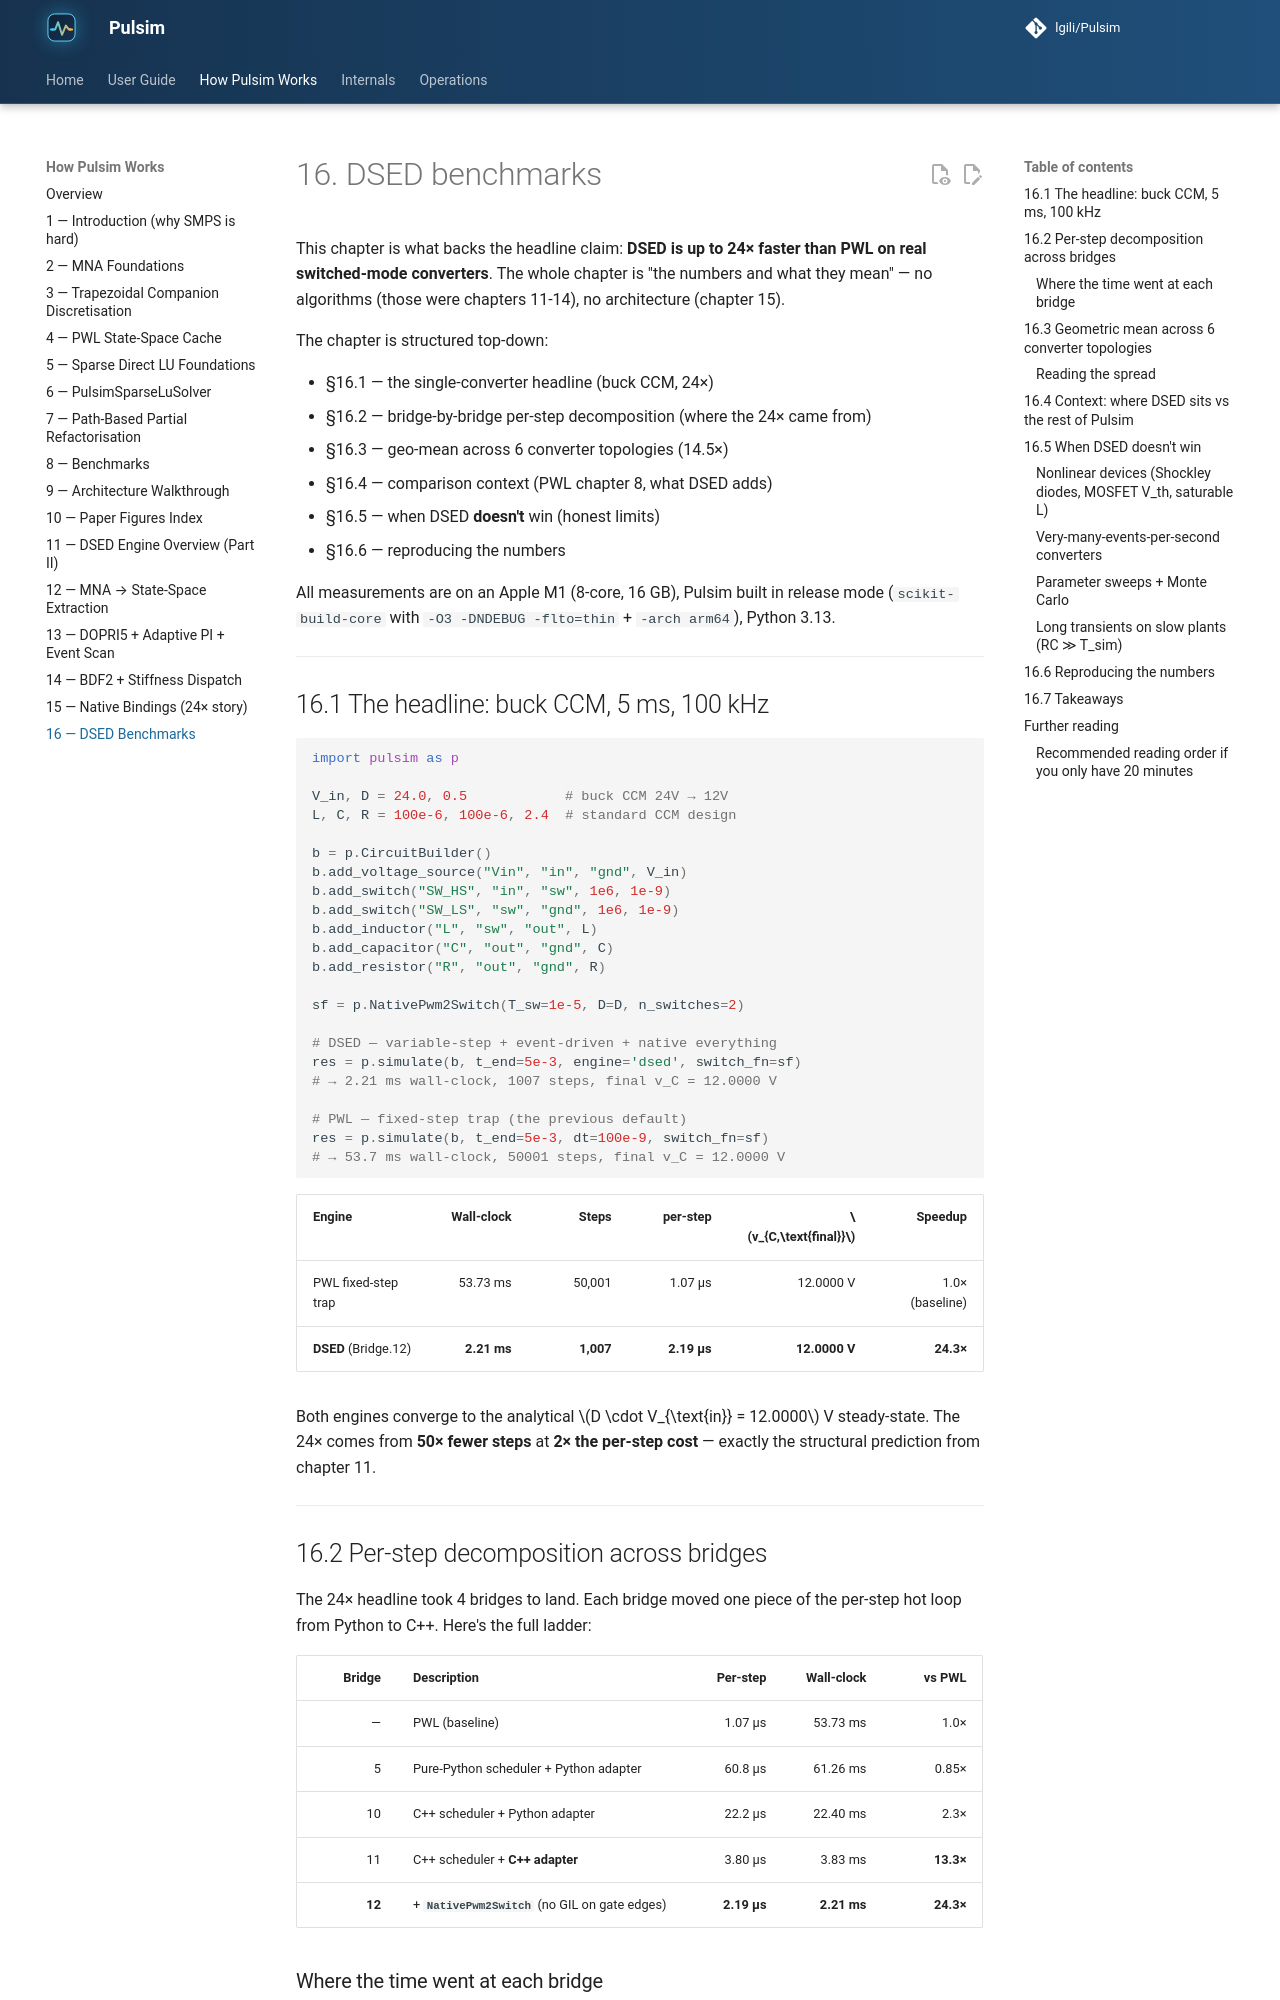

repository: lgili/Pulsim · page: 2.1.0/how-pulsim-works/16-dsed-benchmarks/index.html · generator: mkdocs

# 16. DSED benchmarks

This chapter is what backs the headline claim: **DSED is up to 24×
faster than PWL on real switched-mode converters**. The whole
chapter is "the numbers and what they mean" — no algorithms (those
were chapters 11-14), no architecture (chapter 15).

The chapter is structured top-down:

- §16.1 — the single-converter headline (buck CCM, 24×)
- §16.2 — bridge-by-bridge per-step decomposition (where the 24× came from)
- §16.3 — geo-mean across 6 converter topologies (14.5×)
- §16.4 — comparison context (PWL chapter 8, what DSED adds)
- §16.5 — when DSED **doesn't** win (honest limits)
- §16.6 — reproducing the numbers

All measurements are on an Apple M1 (8-core, 16 GB), Pulsim built
in release mode (`scikit-build-core` with `-O3 -DNDEBUG -flto=thin`
+ `-arch arm64`), Python 3.13.

---

## 16.1 The headline: buck CCM, 5 ms, 100 kHz

```python
import pulsim as p

V_in, D = 24.0, 0.5            # buck CCM 24V → 12V
L, C, R = 100e-6, 100e-6, 2.4  # standard CCM design

b = p.CircuitBuilder()
b.add_voltage_source("Vin", "in", "gnd", V_in)
b.add_switch("SW_HS", "in", "sw", 1e6, 1e-9)
b.add_switch("SW_LS", "sw", "gnd", 1e6, 1e-9)
b.add_inductor("L", "sw", "out", L)
b.add_capacitor("C", "out", "gnd", C)
b.add_resistor("R", "out", "gnd", R)

sf = p.NativePwm2Switch(T_sw=1e-5, D=D, n_switches=2)

# DSED — variable-step + event-driven + native everything
res = p.simulate(b, t_end=5e-3, engine='dsed', switch_fn=sf)
# → 2.21 ms wall-clock, 1007 steps, final v_C = 12.0000 V

# PWL — fixed-step trap (the previous default)
res = p.simulate(b, t_end=5e-3, dt=100e-9, switch_fn=sf)
# → 53.7 ms wall-clock, 50001 steps, final v_C = 12.0000 V
```

| Engine | Wall-clock | Steps | per-step | $v_{C,\text{final}}$ | Speedup |
|---|---:|---:|---:|---:|---:|
| PWL fixed-step trap | 53.73 ms | 50,001 | 1.07 µs | 12.0000 V | 1.0× (baseline) |
| **DSED** (Bridge.12) | **2.21 ms** | **1,007** | **2.19 µs** | **12.0000 V** | **24.3×** |

Both engines converge to the analytical $D \cdot V_{\text{in}} = 12.0000$ V
steady-state. The 24× comes from **50× fewer steps** at **2× the
per-step cost** — exactly the structural prediction from chapter 11.

---

## 16.2 Per-step decomposition across bridges

The 24× headline took 4 bridges to land. Each bridge moved one
piece of the per-step hot loop from Python to C++. Here's the
full ladder:

| Bridge | Description | Per-step | Wall-clock | vs PWL |
|---:|---|---:|---:|---:|
| — | PWL (baseline) | 1.07 µs | 53.73 ms | 1.0× |
| 5 | Pure-Python scheduler + Python adapter | 60.8 µs | 61.26 ms | 0.85× |
| 10 | C++ scheduler + Python adapter | 22.2 µs | 22.40 ms | 2.3× |
| 11 | C++ scheduler + **C++ adapter** | 3.80 µs | 3.83 ms | **13.3×** |
| **12** | + **`NativePwm2Switch`** (no GIL on gate edges) | **2.19 µs** | **2.21 ms** | **24.3×** |
